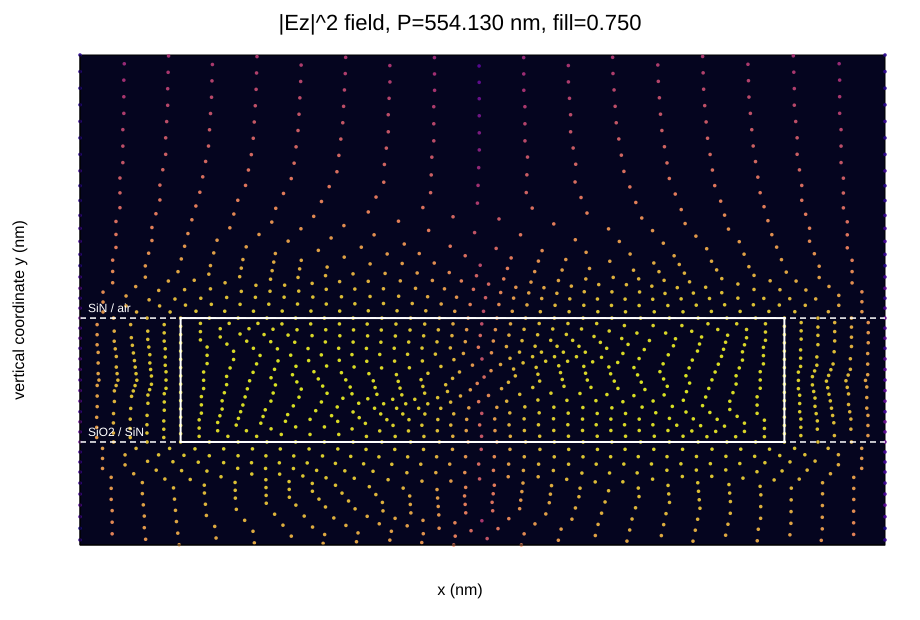

Source data for this figure (header and first rows):
x_nm, y_nm, abs_ez, abs_ez_squared
242.4, 720.0, 2.5178412923250566e-06, 6.339524773337111e-12
254, 720, 2.517387652729191e-06, 6.337240594113386e-12
265.5, 720.0, 2.5176533009219387e-06, 6.338578143643134e-12
277.1, 720.0, 2.5186379866398168e-06, 6.34353730774507e-12
242.4, 746.7, 5.345115961280042e-06, 2.857026463953067e-11
254, 746.7, 5.345816572988688e-06, 2.8577754832040524e-11
265.5, 746.7, 5.344931876738985e-06, 2.8568296766980527e-11
277.1, 746.7, 5.342462203399906e-06, 2.8541902394756575e-11
242.4, 773.3, 8.427213053528337e-06, 7.101791984955839e-11
254, 773.3, 8.426375073670314e-06, 7.100379688217239e-11
265.5, 773.3, 8.426161593070083e-06, 7.100019919252937e-11
277.1, 773.3, 8.42657261452797e-06, 7.100712602791275e-11
242.4, 800.0, 1.6079169263713065e-05, 2.585396842111349e-10
254, 800, 1.6074193902631424e-05, 2.5837970961939325e-10
265.5, 800.0, 1.6075183611922932e-05, 2.584115281570356e-10
277.1, 800.0, 1.6082142991859543e-05, 2.58635323210617e-10
207.8, 720.0, 2.5182620943315274e-06, 6.341643975747011e-12
219.3, 720, 2.5177252186355617e-06, 6.338940276553487e-12
230.9, 720.0, 2.517585092751724e-06, 6.338234699245706e-12
207.8, 746.7, 5.344923184433224e-06, 2.8568203847491794e-11
219.3, 746.7, 5.3459389790018575e-06, 2.8579063567211422e-11
230.9, 746.7, 5.3460031849835465e-06, 2.8579750053854225e-11
207.8, 773.3, 8.429188305683851e-06, 7.105121549267739e-11
219.3, 773.3, 8.428164580274415e-06, 7.10339581921922e-11
230.9, 773.3, 8.427506150025152e-06, 7.102285990871177e-11
207.8, 800.0, 1.6084189231284014e-05, 2.5870114322775264e-10
219.3, 800, 1.607933847998403e-05, 2.5854512595389517e-10
230.9, 800.0, 1.60776650126199e-05, 2.5849131225802207e-10
242.4, 640, 3.9413359098485124e-07, 1.55341287542614e-13
254, 640, 3.944003824913357e-07, 1.555516617093119e-13
265.5, 640, 3.944078804004531e-07, 1.5555757612197814e-13
277.1, 640, 3.9415607294186757e-07, 1.5535900983695484e-13
242.4, 666.7, 8.374292994665196e-07, 7.012878316049858e-13
254, 666.7, 8.373295452917962e-07, 7.011207674185663e-13
265.5, 666.7, 8.373679687801956e-07, 7.011851151390705e-13
277.1, 666.7, 8.375448491560593e-07, 7.014813743478462e-13
242.4, 693.3, 1.3200863760596055e-06, 1.7426280402581821e-12
254, 693.3, 1.3201228519131657e-06, 1.7427243441433502e-12
265.5, 693.3, 1.3200798324676195e-06, 1.7426107640877385e-12
277.1, 693.3, 1.3199572615292488e-06, 1.7422871722637936e-12
173.2, 720, 2.5177757592585785e-06, 6.339194773910112e-12
184.7, 720, 2.5172839382005253e-06, 6.336718425522346e-12
196.3, 720.0, 2.517446188429517e-06, 6.3375353116383026e-12
173.2, 746.7, 5.3451337920805635e-06, 2.8570455255241544e-11
184.7, 746.7, 5.346405404227788e-06, 2.85840507463561e-11
196.3, 746.7, 5.346335126342928e-06, 2.858329928316825e-11
173.2, 773.3, 8.430373357108324e-06, 7.107119494024188e-11
184.7, 773.3, 8.429554892831472e-06, 7.1057395691259e-11
196.3, 773.3, 8.429159858701097e-06, 7.105073592353791e-11
173.2, 800.0, 1.608665243751307e-05, 2.5878038664534523e-10
184.7, 800, 1.608124529864581e-05, 2.58606450355218e-10
196.3, 800.0, 1.608042384442861e-05, 2.5858003101646826e-10
207.8, 640, 3.9383386563232414e-07, 1.5510511371889954e-13
219.3, 640, 3.940666285945851e-07, 1.5528850777190265e-13
230.9, 640, 3.941665373410245e-07, 1.5536725915941326e-13
207.8, 666.7, 8.370020101515993e-07, 7.005723649978179e-13
219.3, 666.7, 8.370751949222911e-07, 7.006948819541916e-13
230.9, 666.7, 8.372176169823211e-07, 7.009333381855566e-13
207.8, 693.3, 1.319718348590961e-06, 1.7416565196076533e-12
219.3, 693.3, 1.3198828426858164e-06, 1.7420907184163915e-12
... 9,310 more rows
